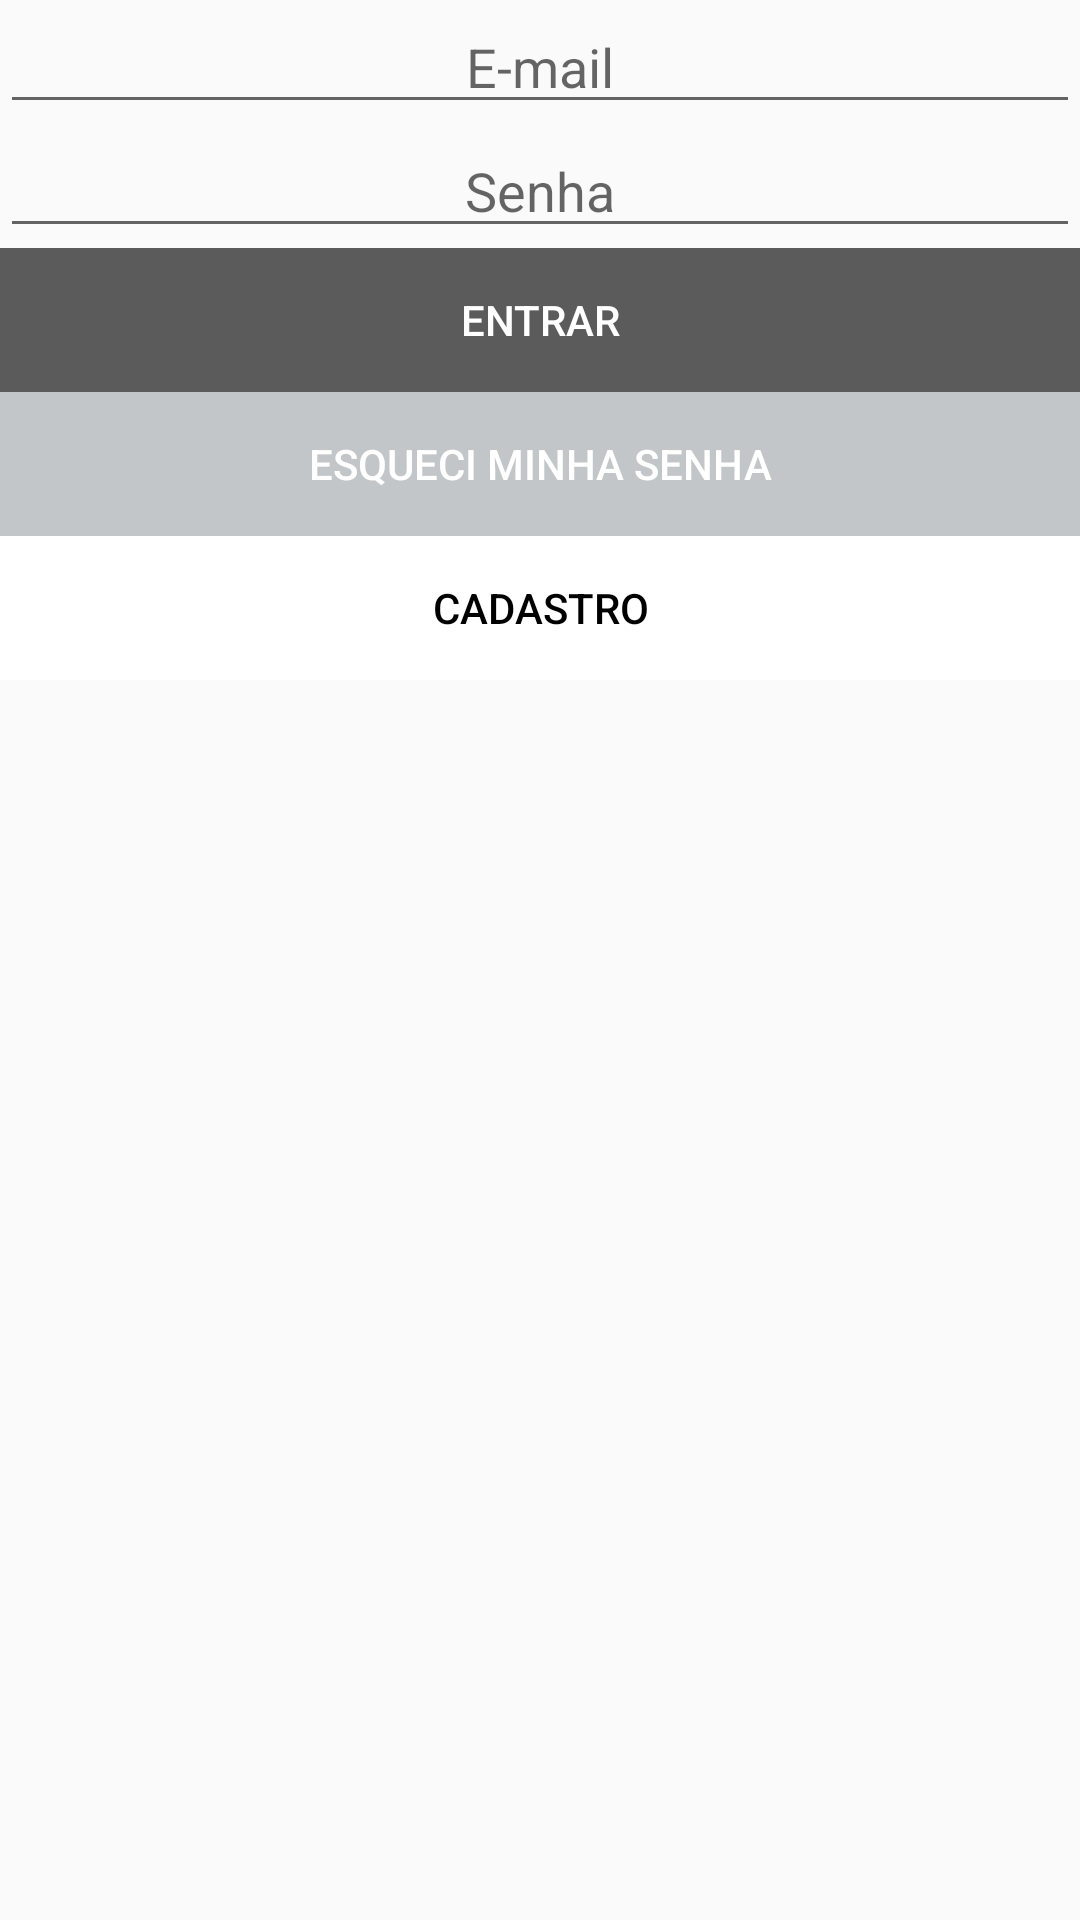

Layout XML and referenced resources for this Android screen:
<!-- AndroidManifest.xml: application theme AppTheme -->
<!-- res/layout/activity_main.xml -->
<?xml version="1.0" encoding="utf-8"?>
<LinearLayout
    xmlns:android="http://schemas.android.com/apk/res/android"
    xmlns:tools="http://schemas.android.com/tools"
    android:orientation="vertical"
    android:layout_width="match_parent"
    android:layout_height="match_parent"
    tools:context=".Mainactivity" >
    <EditText
        android:inputType="textEmailAddress"
        android:id="@+id/Login_email"
        android:hint="@string/hintEmail"
        android:clickable="true"
        android:layout_width="match_parent"
        android:layout_height="wrap_content"
        android:textAlignment="center"/>
    <EditText
        android:id="@+id/Login_senha"
        android:hint="@string/hintPassword"
        android:inputType="textPassword"
        android:clickable="true"
        android:layout_width="match_parent"
        android:layout_height="wrap_content"
        android:textAlignment="center"/>
    <LinearLayout
        android:layout_height="wrap_content"
        android:orientation="vertical"
        android:layout_width="match_parent">

        <Button
            android:text="Entrar"
            android:id="@+id/btn_entrar"
            android:clickable="true"
            style="@style/ButtonGray"
            android:layout_width="match_parent"
            />
        <Button
            android:text="Esqueci minha Senha"
            android:id="@+id/btn_forget"
            android:clickable="true"
            style="@style/ButtonSilver"
            android:layout_width="match_parent"
            />
        <Button
            android:text="Cadastro"
            android:id="@+id/btn_sigup"
            android:clickable="true"
            style="@style/ButtonWhite"
            android:layout_width="match_parent"
            />
    </LinearLayout>
</LinearLayout>
<!-- resources referenced by this layout -->
<resources>
  <string name="hintEmail">E-mail</string>
  <string name="hintPassword">Senha</string>
  <style name="ButtonGray">
          <item name="android:textColor">@color/white</item>
          <item name="android:background">@color/dark_gray</item>
          <item name="android:layout_width">wrap_content</item>
          <item name="android:layout_height">wrap_content</item>
          <item name="android:layout_weight">1</item>
          <item name="android:textSize">@dimen/textSize</item>
      </style>
  <style name="ButtonSilver">
          <item name="android:textColor">@color/white</item>
          <item name="android:background">@color/silver</item>
          <item name="android:layout_width">wrap_content</item>
          <item name="android:layout_height">wrap_content</item>
          <item name="android:layout_weight">1</item>
          <item name="android:textSize">@dimen/textSize</item>
      </style>
  <style name="ButtonWhite">
          <item name="android:textColor">@color/black</item>
          <item name="android:background">@color/white</item>
          <item name="android:layout_width">wrap_content</item>
          <item name="android:layout_height">wrap_content</item>
          <item name="android:layout_weight">1</item>
          <item name="android:textSize">@dimen/textSize</item>
      </style>
  <style name="AppTheme" parent="Theme.AppCompat.Light.DarkActionBar">
          
          <item name="colorPrimary">@color/colorPrimary</item>
          <item name="colorPrimaryDark">@color/colorPrimaryDark</item>
          <item name="colorAccent">@color/colorAccent</item>
      </style>
  <color name="white">#ffffff</color>
  <color name="dark_gray">#5b5b5b</color>
  <dimen name="textSize">14sp</dimen>
  <color name="silver">#c2c6c9</color>
  <color name="black">#000000</color>
  <color name="colorPrimary">#3F51B5</color>
  <color name="colorPrimaryDark">#303F9F</color>
  <color name="colorAccent">#FF4081</color>
</resources>
